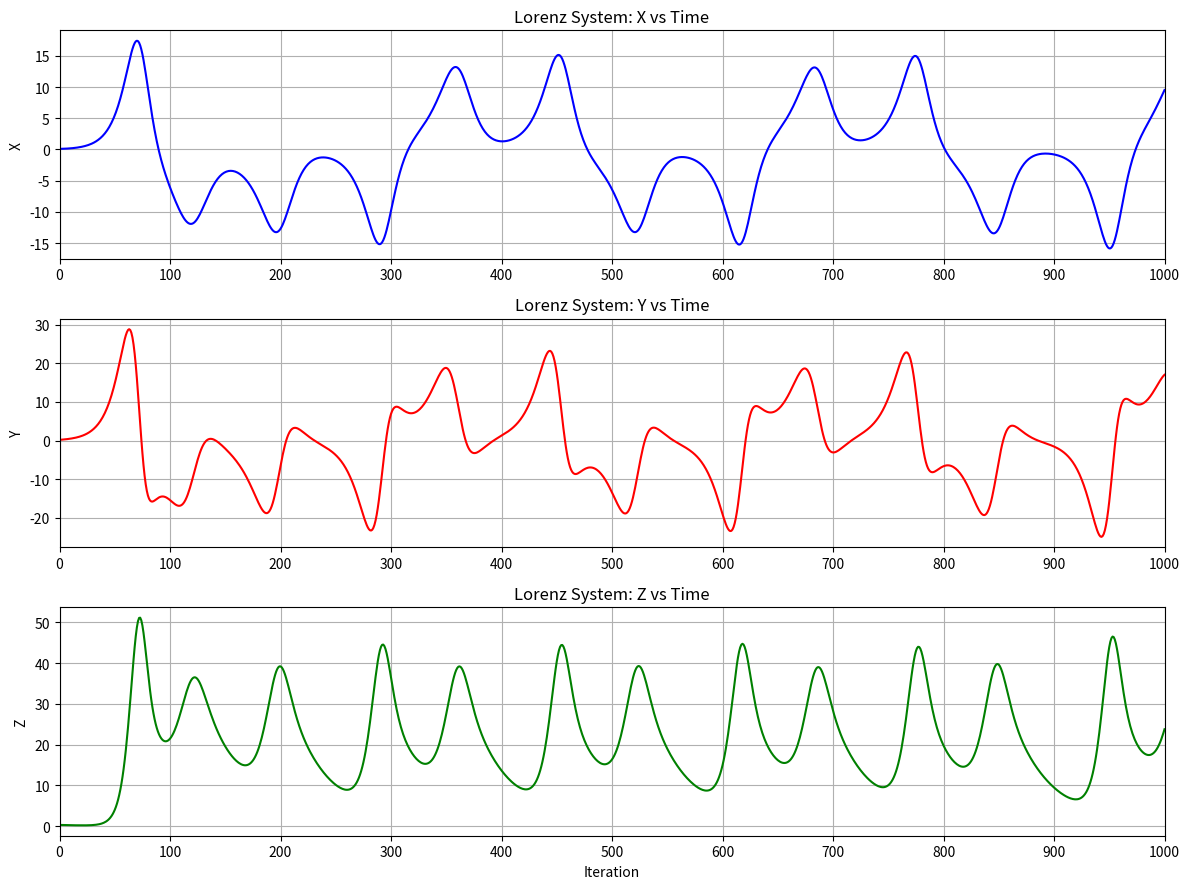

Write Python code to recreate this figure.
# Lorenz System Time Series (Final)
# Initial Conditions:
# x = 0.1
# y = 0.2
# z = 0.3
#
# Parameters:
# sigma = 5
# rho = 28
# beta = 8/3

import matplotlib.pyplot as plt

# -----------------------------
# Parameters
# -----------------------------
sigma = 5
rho = 28
beta = 8 / 3

# -----------------------------
# Initial Conditions
# -----------------------------
x = 0.1
y = 0.2
z = 0.3

# -----------------------------
# Simulation Settings
# -----------------------------
dt = 0.01
iterations = 1000

# -----------------------------
# Lists to store data
# -----------------------------
time = []
x_values = []
y_values = []
z_values = []

# -----------------------------
# Euler Method
# -----------------------------
for i in range(iterations):

    time.append(i + 1)      # Iteration number

    x_values.append(x)
    y_values.append(y)
    z_values.append(z)

    dx = sigma * (y - x)
    dy = x * (rho - z) - y
    dz = x * y - beta * z

    x = x + dx * dt
    y = y + dy * dt
    z = z + dz * dt

# -----------------------------
# Plot
# -----------------------------
plt.figure(figsize=(12,9))

# X vs Time
plt.subplot(3,1,1)
plt.plot(time, x_values,
         color='blue',
         linewidth=1.5)
plt.title("Lorenz System: X vs Time")
plt.ylabel("X")
plt.xlim(1,1000)
plt.xticks(range(0,1001,100))
plt.grid(True)

# Y vs Time
plt.subplot(3,1,2)
plt.plot(time, y_values,
         color='red',
         linewidth=1.5)
plt.title("Lorenz System: Y vs Time")
plt.ylabel("Y")
plt.xlim(1,1000)
plt.xticks(range(0,1001,100))
plt.grid(True)

# Z vs Time
plt.subplot(3,1,3)
plt.plot(time, z_values,
         color='green',
         linewidth=1.5)
plt.title("Lorenz System: Z vs Time")
plt.xlabel("Iteration")
plt.ylabel("Z")
plt.xlim(1,1000)
plt.xticks(range(0,1001,100))
plt.grid(True)

plt.tight_layout()
plt.show()
